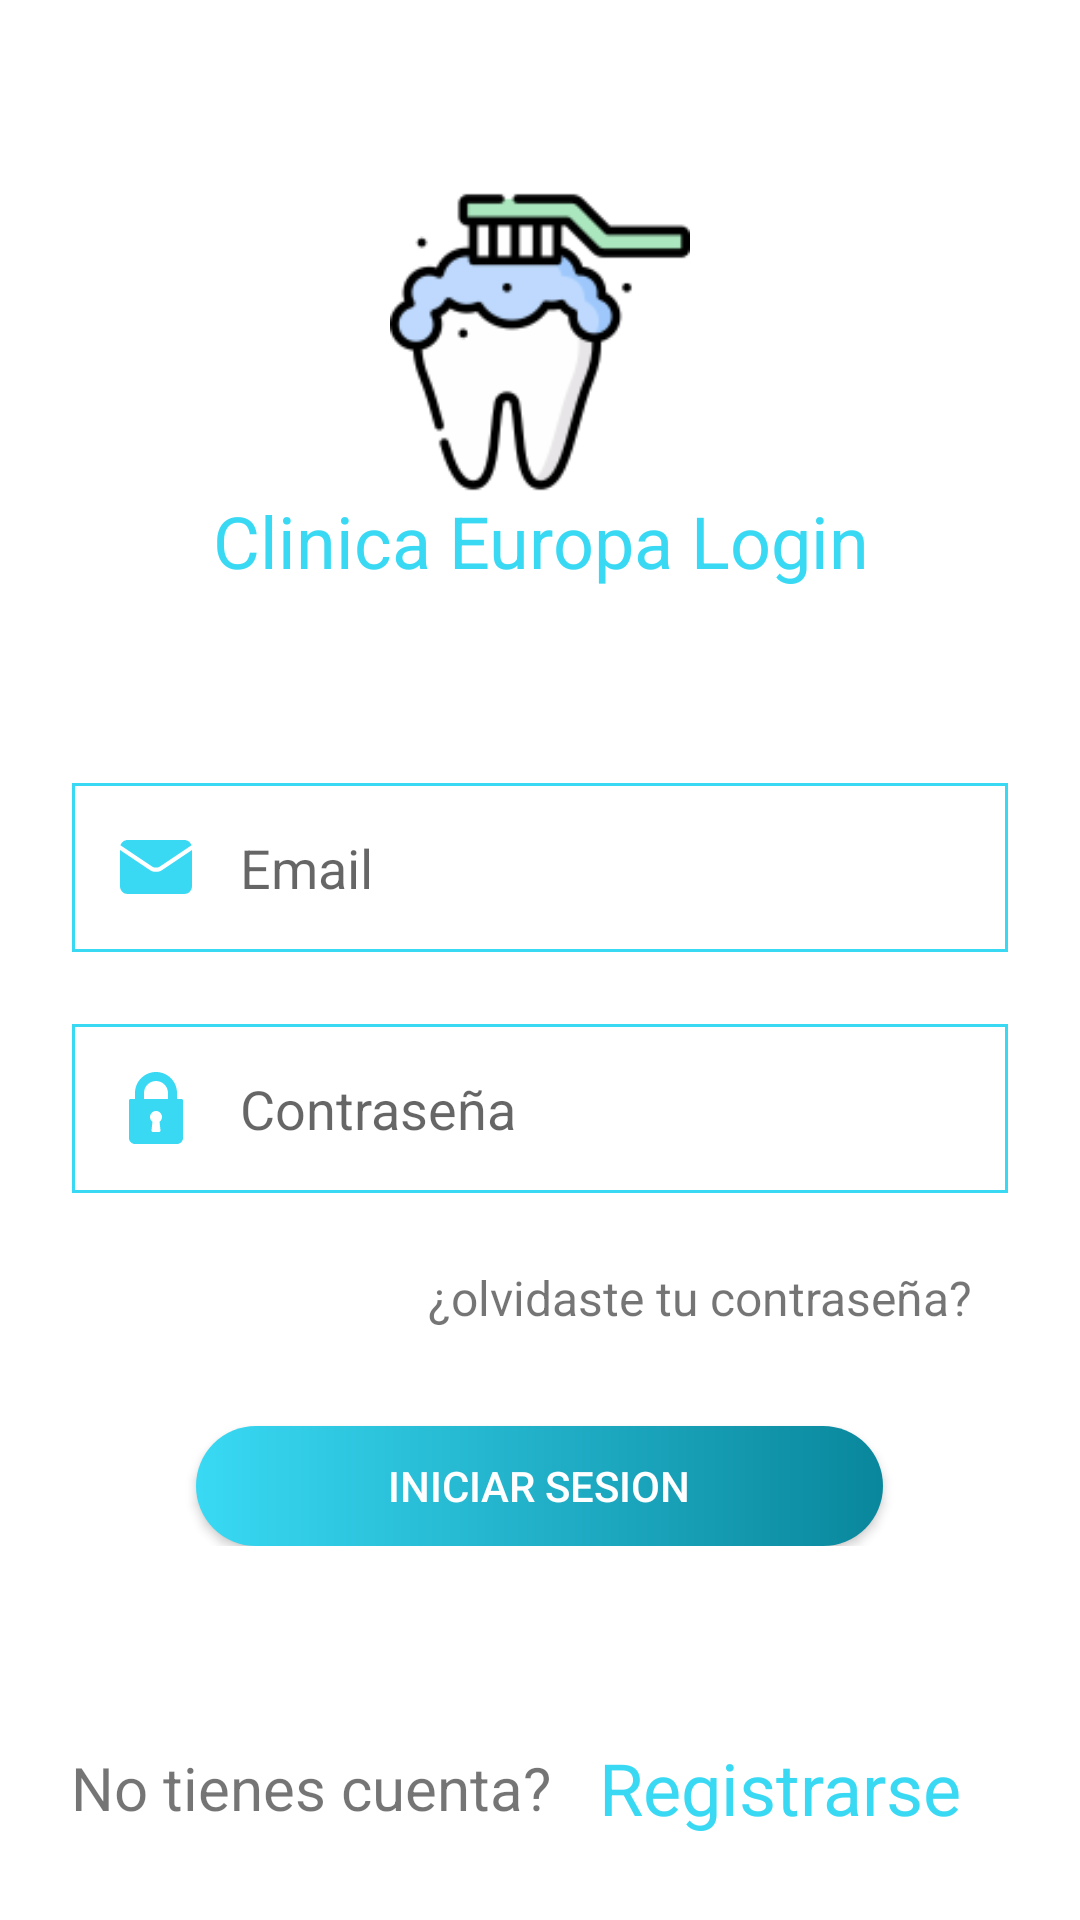

Layout XML and referenced resources for this Android screen:
<!-- AndroidManifest.xml: application theme Theme.PracticaMapas -->
<!-- res/layout/activity_sign_in.xml -->
<?xml version="1.0" encoding="utf-8"?>
<androidx.constraintlayout.widget.ConstraintLayout xmlns:android="http://schemas.android.com/apk/res/android"
    xmlns:app="http://schemas.android.com/apk/res-auto"
    xmlns:tools="http://schemas.android.com/tools"
    android:layout_width="match_parent"
    android:layout_height="match_parent"
    tools:context=".SignInActivity">

    <LinearLayout
        android:id="@+id/linearLayout3"
        android:layout_width="match_parent"
        android:layout_height="wrap_content"
        android:layout_marginTop="64dp"
        android:gravity="center"
        android:orientation="vertical"
        app:layout_constraintEnd_toEndOf="parent"
        app:layout_constraintStart_toStartOf="parent"
        app:layout_constraintTop_toTopOf="parent"
        tools:ignore="UseCompoundDrawables">

        <ImageView
            android:id="@+id/imageView2"
            android:layout_width="100dp"
            android:layout_height="100dp"
            android:contentDescription="@string/all"
            app:srcCompat="@drawable/dientes2"
            tools:ignore="VectorDrawableCompat" />

        <TextView
            android:id="@+id/textView5"
            android:layout_width="match_parent"
            android:layout_height="wrap_content"
            android:gravity="center"
            android:text="@string/title_active_login"
            android:textColor="@color/color_progress"
            android:textSize="24sp" />
    </LinearLayout>

    <LinearLayout
        android:id="@+id/linearLayout"
        android:layout_width="match_parent"
        android:layout_height="wrap_content"
        android:gravity="center"
        android:orientation="vertical"
        app:layout_constraintBottom_toTopOf="@+id/linearLayout2"
        app:layout_constraintEnd_toEndOf="parent"
        app:layout_constraintStart_toStartOf="parent"
        app:layout_constraintTop_toBottomOf="@+id/linearLayout3">

        <EditText
            android:id="@+id/emailEditText"
            android:layout_width="match_parent"
            android:layout_height="wrap_content"
            android:layout_marginLeft="24dp"
            android:layout_marginRight="24dp"
            android:autofillHints="@string/email"
            android:background="@drawable/ic_field"
            android:drawableStart="@drawable/ic_email"
            android:drawablePadding="16dp"
            android:ems="10"
            android:hint="@string/email"
            android:inputType="textEmailAddress"
            android:padding="16dp" />

        <EditText
            android:id="@+id/passwordEditText"
            android:layout_width="match_parent"
            android:layout_height="wrap_content"
            android:layout_marginLeft="24dp"
            android:layout_marginTop="24dp"
            android:layout_marginRight="24dp"
            android:autofillHints="@string/password"
            android:background="@drawable/ic_field"
            android:drawableStart="@drawable/ic_lock"
            android:drawablePadding="16dp"
            android:ems="10"
            android:hint="@string/password"
            android:inputType="textPassword"
            android:padding="16dp" />

        <TextView
            android:id="@+id/recoveryAccountTextView"
            android:layout_width="match_parent"
            android:layout_height="wrap_content"
            android:layout_marginTop="24dp"
            android:layout_marginEnd="32dp"
            android:layout_marginStart="24dp"
            android:textSize="16sp"
            android:text="@string/forget_password"
            android:gravity="end" />

        <androidx.appcompat.widget.AppCompatButton
            android:id="@+id/signInAppCompatButton"
            android:layout_width="wrap_content"
            android:layout_height="40dp"
            android:layout_marginTop="32dp"
            android:background="@drawable/ic_buttom"
            android:paddingLeft="64dp"
            android:paddingRight="64dp"
            android:text="@string/link_signup"
            android:textColor="@color/white" />
    </LinearLayout>

    <LinearLayout
        android:id="@+id/linearLayout2"
        android:layout_width="match_parent"
        android:layout_height="wrap_content"
        android:layout_marginBottom="28dp"
        android:gravity="center"
        android:orientation="horizontal"
        app:layout_constraintBottom_toBottomOf="parent"
        app:layout_constraintEnd_toEndOf="parent"
        app:layout_constraintStart_toStartOf="parent">

        <TextView
            android:id="@+id/textView3"
            android:layout_width="wrap_content"
            android:layout_height="wrap_content"
            android:layout_weight="0"
            android:text="@string/text_signup"
            android:textSize="20sp" />

        <TextView
            android:id="@+id/signUpTextView"
            android:layout_width="wrap_content"
            android:layout_height="wrap_content"
            android:layout_marginLeft="16dp"
            android:layout_marginRight="16dp"
            android:layout_weight="0"
            android:text="@string/login"
            android:textColor="@color/color_progress"
            android:textSize="24sp" />
    </LinearLayout>

</androidx.constraintlayout.widget.ConstraintLayout>
<!-- resources referenced by this layout -->
<resources>
  <color name="color_progress">#39D9F4</color>
  <color name="white">#FFFFFFFF</color>
  <!-- drawable ic_buttom (drawable) -->
  <?xml version="1.0" encoding="utf-8"?>
  <shape xmlns:android="http://schemas.android.com/apk/res/android" android:shape="rectangle">
      <gradient
          android:startColor="@color/color_progress"
          android:endColor="@color/color_progress2"/>
  
      <corners android:radius= "50dp" />
  </shape>
  <!-- drawable ic_email (drawable) -->
  <vector xmlns:android="http://schemas.android.com/apk/res/android"
      android:width="24dp"
      android:height="24dp"
      android:viewportWidth="511.996"
      android:viewportHeight="511.996">
    <path
        android:fillColor="@color/color_progress"
        android:pathData="m230.9,253.371c13.369,8.913 36.827,8.914 50.199,-0.001 0.002,-0.001 0.005,-0.003 0.007,-0.004l227.865,-151.911c-7.474,-21.616 -28.018,-37.188 -52.142,-37.188h-401.663c-24.125,0 -44.668,15.572 -52.143,37.188l227.87,151.912c0.003,0.002 0.005,0.002 0.007,0.004z"/>
    <path
        android:fillColor="@color/color_progress"
        android:pathData="m297.746,278.328c-0.003,0.002 -0.005,0.004 -0.007,0.005 -11.702,7.801 -26.724,11.702 -41.741,11.702 -15.02,0 -30.036,-3.9 -41.739,-11.703 -0.002,-0.001 -0.003,-0.002 -0.005,-0.003l-214.254,-142.835v257.072c0,30.417 24.747,55.163 55.166,55.163h401.666c30.418,0 55.164,-24.746 55.164,-55.163v-257.072z"/>
  </vector>
  <!-- drawable ic_field (drawable) -->
  <?xml version="1.0" encoding="utf-8"?>
  <shape xmlns:android="http://schemas.android.com/apk/res/android" android:shape="rectangle">
      <stroke
          android:width="1dip"
          android:color="@color/color_progress" />
  
  </shape>
  <!-- drawable ic_lock (drawable) -->
  <vector xmlns:android="http://schemas.android.com/apk/res/android"
      android:width="24dp"
      android:height="24dp"
      android:viewportWidth="512"
      android:viewportHeight="512">
    <path
        android:fillColor="@color/color_progress"
        android:pathData="M437.333,192h-32v-42.667C405.333,66.99 338.344,0 256,0S106.667,66.99 106.667,149.333V192h-32C68.771,192 64,196.771 64,202.667v266.667C64,492.865 83.135,512 106.667,512h298.667C428.865,512 448,492.865 448,469.333V202.667C448,196.771 443.229,192 437.333,192zM287.938,414.823c0.333,3.01 -0.635,6.031 -2.656,8.292c-2.021,2.26 -4.917,3.552 -7.948,3.552h-42.667c-3.031,0 -5.927,-1.292 -7.948,-3.552c-2.021,-2.26 -2.99,-5.281 -2.656,-8.292l6.729,-60.51c-10.927,-7.948 -17.458,-20.521 -17.458,-34.313c0,-23.531 19.135,-42.667 42.667,-42.667s42.667,19.135 42.667,42.667c0,13.792 -6.531,26.365 -17.458,34.313L287.938,414.823zM341.333,192H170.667v-42.667C170.667,102.281 208.948,64 256,64s85.333,38.281 85.333,85.333V192z"/>
  </vector>
  <string name="all">TODO</string>
  <string name="email">Email</string>
  <string name="forget_password">¿olvidaste tu contraseña?</string>
  <string name="link_signup">Iniciar sesion</string>
  <string name="login">Registrarse</string>
  <string name="password">Contraseña</string>
  <string name="text_signup">No tienes cuenta?</string>
  <string name="title_active_login">Clinica Europa Login</string>
  <style name="Theme.PracticaMapas" parent="Theme.MaterialComponents.DayNight.NoActionBar">
          
          <item name="colorPrimary">@color/purple_500</item>
          <item name="colorPrimaryVariant">@color/purple_700</item>
          <item name="colorOnPrimary">@color/white</item>
          
          <item name="colorSecondary">@color/teal_200</item>
          <item name="colorSecondaryVariant">@color/teal_700</item>
          <item name="colorOnSecondary">@color/black</item>
          
          <item name="android:statusBarColor" tools:targetApi="l">?attr/colorOnPrimary</item>
          
      </style>
  <color name="color_progress2">#09879C</color>
  <color name="purple_500">#20A2B8</color>
  <color name="purple_700">#007c91</color>
  <color name="teal_200">#1CA6BD</color>
  <color name="teal_700">#4DDFF8</color>
  <color name="black">#FF000000</color>
</resources>
